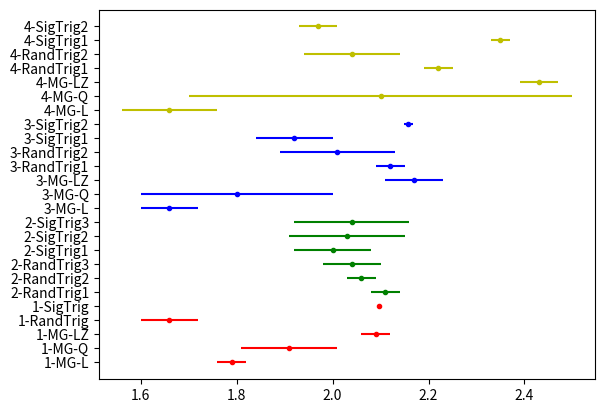

Write the Python code that produced this figure. (Note: this script raises an exception after producing the figure.)
import matplotlib.pyplot as plt

x = [1.79, 1.91, 2.09, 1.66, 2.096,\
     2.11, 2.06, 2.04, 2.00, 2.03, 2.04,\
     1.66, 1.8, 2.17, 2.12, 2.01, 1.92, 2.158,\
     1.66, 2.1, 2.43, 2.22, 2.04, 2.35, 1.97]
xErr = [0.03, 0.10, 0.03, 0.06, 0.004,\
        0.03, 0.03, 0.06, 0.08, 0.12, 0.12,\
        0.06, 0.2, 0.06, 0.03, 0.12, 0.08, 0.009,\
        0.10, 0.4, 0.04, 0.03, 0.10, 0.02, 0.04]
y = ['1-MG-L', '1-MG-Q', '1-MG-LZ', '1-RandTrig', '1-SigTrig',\
     '2-RandTrig1', '2-RandTrig2', '2-RandTrig3', '2-SigTrig1', '2-SigTrig2', '2-SigTrig3',\
     '3-MG-L', '3-MG-Q', '3-MG-LZ', '3-RandTrig1', '3-RandTrig2', '3-SigTrig1', '3-SigTrig2',\
     '4-MG-L', '4-MG-Q', '4-MG-LZ', '4-RandTrig1', '4-RandTrig2', '4-SigTrig1', '4-SigTrig2']

plt.figure()
for i in range(len(x)):
    if (0 <= i) and (i <= 4):
        color = 'r'
    elif (5 <= i) and (i <= 10):
        color = 'g'
    elif (11 <= i) and (i <= 17):
        color = 'b'
    elif (18 <= i) and (i <= 24):
        color = 'y'
    plt.errorbar(x[i], y[i], None, xErr[i], '.', ecolor = color, color = color)
    
plt.savefig('./waveformAnalysis/utilities/gainResultsPlot.png', bbox_inches = 'tight')


plt.show(block = True)